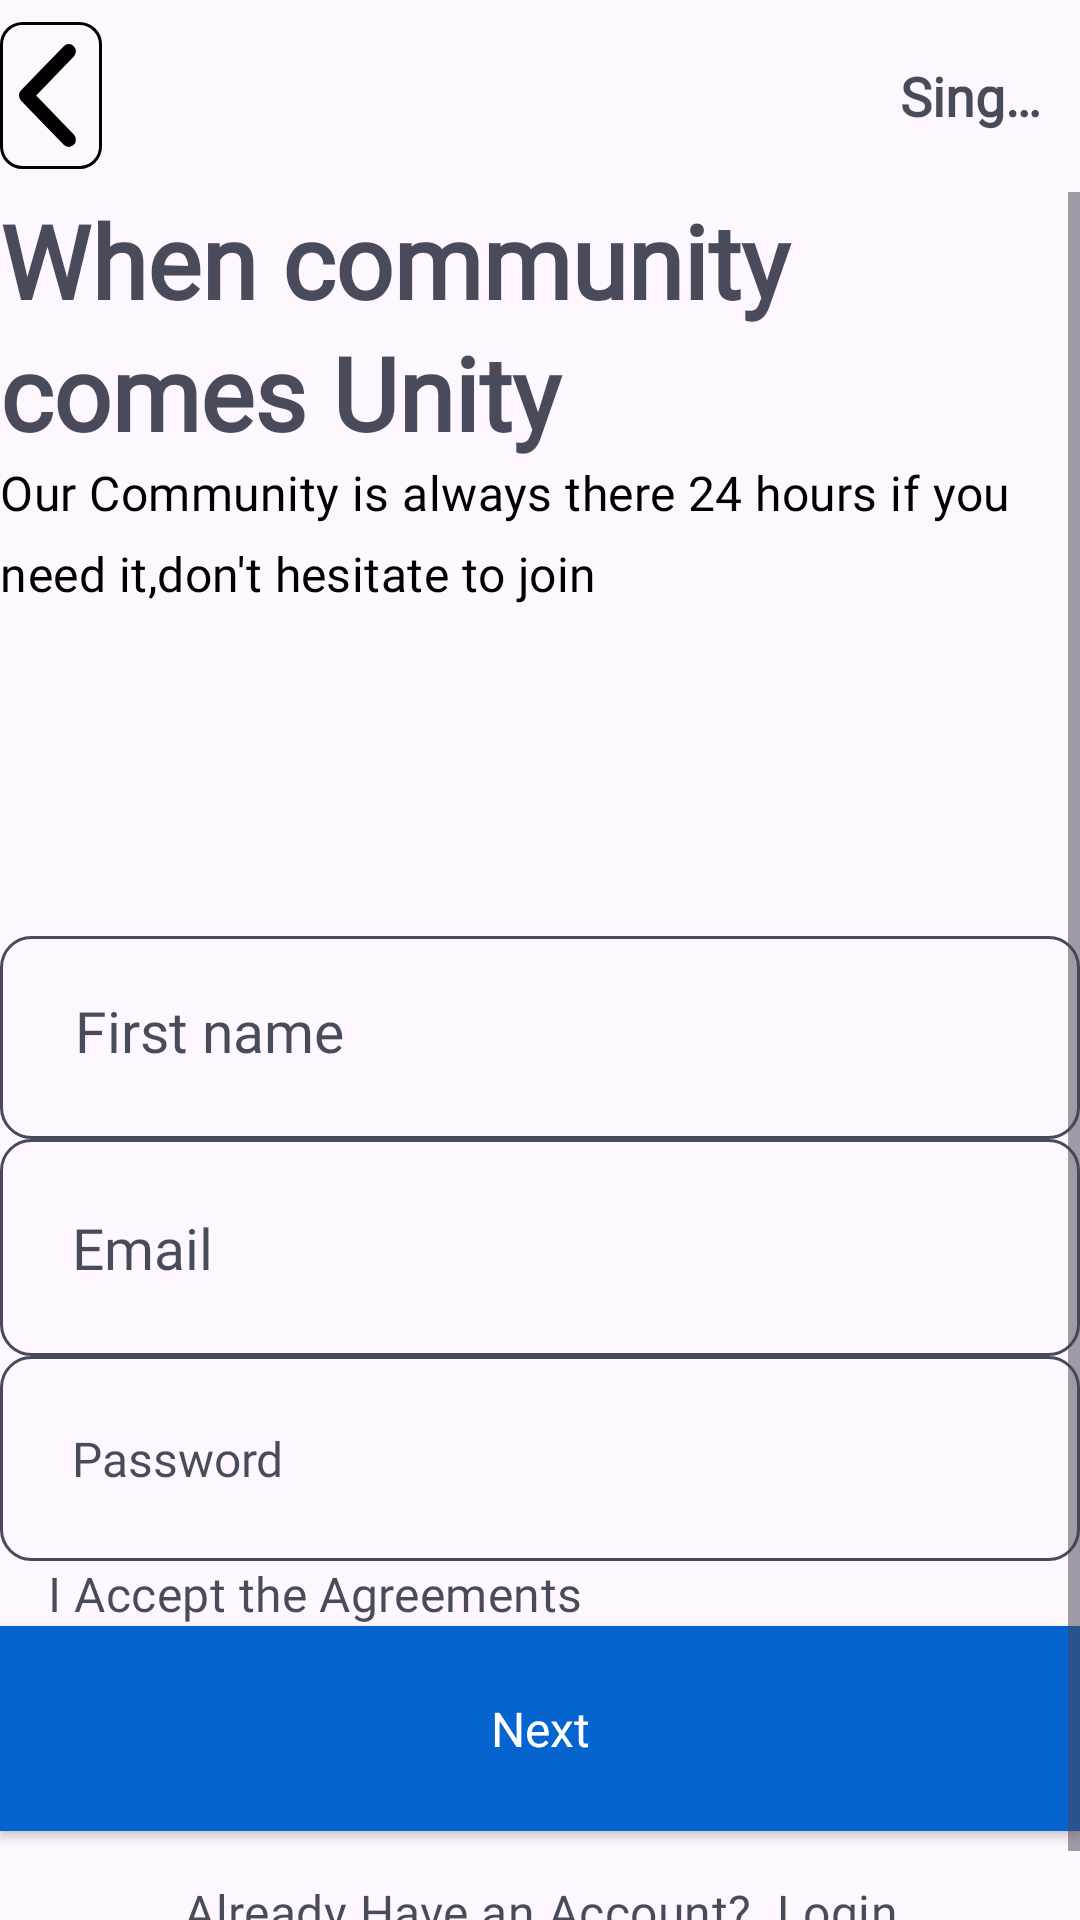

Write the Android layout XML for this screen, with the resource values it uses.
<!-- AndroidManifest.xml: application theme Theme.Toodo_App -->
<!-- res/layout/fragment_sing.xml -->
<?xml version="1.0" encoding="utf-8"?>
<androidx.constraintlayout.widget.ConstraintLayout xmlns:android="http://schemas.android.com/apk/res/android"
    xmlns:tools="http://schemas.android.com/tools"
    android:layout_width="match_parent"
    android:layout_height="match_parent"
    xmlns:app="http://schemas.android.com/apk/res-auto"
    tools:context=".SingFragment">

    <LinearLayout android:id="@+id/linearSixteen"
        android:layout_height="match_parent"
        android:layout_width="match_parent"
        android:orientation="vertical"
        style="@style/groupStyle_rectangle_bg_name_gray_50_01">

        <androidx.appcompat.widget.Toolbar
            android:gravity="center_horizontal"
            android:id="@+id/toolbarAppBar"
            android:layout_height="wrap_content"
            android:layout_width="match_parent"
          app:contentInsetStart="0dp"
             >

            <LinearLayout android:id="@+id/linearAppBar"
                android:layout_height="wrap_content"
                android:layout_width="match_parent"
                android:orientation="horizontal">

                <ImageButton
                    android:background="@drawable/rectangle_border_name_black_900_radius_7"
                    android:id="@+id/btnArrowLeft"
                    android:layout_gravity="top"
                    android:layout_height="@dimen/_49pxh"
                    android:layout_width="@dimen/_34pxh"
                    android:paddingHorizontal="@dimen/_6pxh"
                    android:paddingVertical="@dimen/_6pxv"
                    android:scaleType="fitCenter"
                    android:src="@drawable/img_arrow_left"
                    tools:ignore="ContentDescription"/>

                <TextView
                    android:id="@+id/txtPersonality"
                    style="@style/txtPoppinssemibold18"
                    android:layout_width="wrap_content"
                    android:layout_height="wrap_content"
                    android:layout_gravity="center_vertical"
                    android:ellipsize="end"
                  android:layout_marginLeft="@dimen/_266pxh"
                    android:singleLine="true"
                    android:text="Sing Up"
                 />

            </LinearLayout>
        </androidx.appcompat.widget.Toolbar>

        <ScrollView
            android:clipToPadding="false"
            android:fillViewport="true"
            android:gravity="center_horizontal"
            android:id="@+id/scrollViewScrollView"
            android:layout_height="0dp"
            android:layout_weight="1"
            android:layout_width="match_parent">

            <LinearLayout
                android:id="@+id/linearSignUp"
                android:layout_height="wrap_content"
                android:layout_width="match_parent"
                android:orientation="vertical">

                <LinearLayout
                    android:gravity="start"
                    android:id="@+id/linearPageHeader"
                    android:layout_height="wrap_content"
                    android:layout_width="match_parent"
                    android:orientation="vertical">

                    <TextView
                        android:id="@+id/txtWhenCommunityComes"
                        android:layout_height="wrap_content"
                        android:layout_width="match_parent"
                        android:lineSpacingExtra="@dimen/_4pxh"
                        android:text="When community comes Unity"
                        style="@style/txtPoppinsbold34"
                        />

                    <TextView
                        android:id="@+id/txtDuration"
                        style="@style/txtPoppinsregular12_1"
                        android:layout_width="match_parent"
                        android:layout_height="wrap_content"
                        android:letterSpacing="0.01"
                        android:lineSpacingExtra="@dimen/_8pxh"
                        android:text="Our Community is always there 24 hours if you need it,don't hesitate to join"
                        android:textSize="@dimen/_16pxh" />
                </LinearLayout>

                <ImageView
                    android:id="@+id/imageLogo"
                    android:layout_gravity="center_horizontal"
                    android:layout_height="@dimen/_110pxh"
                    android:layout_width="@dimen/_114pxh"
                    android:scaleType="fitXY"
                    android:src="@drawable/img_logo_gray_50_01_120x114"
                    tools:ignore="ContentDescription"
                    tools:src="@drawable/img_logo_gray_50_01_120x114"/>
                <EditText
                    android:background="@drawable/rectangle_border_name_onprimary_opacity_0_1_radius_10"
                    android:ellipsize="end"
                    android:fontFamily="@font/poppins"
                    android:hint="@string/lbl_first_name"
                    android:id="@+id/FirstName"
                    android:inputType="text"
                    android:layout_height="wrap_content"
                    android:layout_width="match_parent"
                    android:paddingBottom="@dimen/_19pxv"
                    android:paddingEnd="@dimen/_28pxh"
                    android:paddingStart="@dimen/_25pxh"
                    android:paddingTop="@dimen/_15pxv"
                    android:singleLine="true"

                    android:textColor="@color/onPrimary"
                    android:textColorHint="@color/onPrimary"
                    android:textFontWeight="500"
                    android:textSize="@dimen/_19pxh"
                    android:textStyle="bold"
                    tools:ignore="Autofill"/>
                <EditText
                    android:background="@drawable/rectangle_border_name_onprimary_opacity_0_1_radius_10"
                    android:ellipsize="end"
                    android:fontFamily="@font/poppins"
                    android:hint="Email"
                    android:id="@+id/etEmail"
                    android:inputType="text"
                    android:layout_height="wrap_content"
                    android:layout_width="match_parent"
                    android:paddingBottom="@dimen/_19pxv"
                    android:paddingEnd="@dimen/_24pxh"
                    android:paddingStart="@dimen/_24pxh"
                    android:paddingTop="@dimen/_19pxv"
                    android:singleLine="true"
                    android:textColor="@color/onPrimary"
                    android:textColorHint="@color/onPrimary"
                    android:textFontWeight="500"
                    android:textSize="@dimen/_19pxh"
                    android:textStyle="bold"
                    tools:ignore="Autofill"/>

                <EditText
                    android:background="@drawable/rectangle_border_name_onprimary_opacity_0_1_radius_10"
                    android:ellipsize="end"
                    android:fontFamily="@font/poppins"
                    android:hint="Password"
                    android:id="@+id/etPassword"
                    android:inputType="text"
                    android:layout_height="wrap_content"
                    android:layout_width="match_parent"
                    android:paddingBottom="@dimen/_19pxv"
                    android:paddingEnd="@dimen/_24pxh"
                    android:paddingStart="@dimen/_24pxh"
                    android:paddingTop="@dimen/_19pxv"
                    android:singleLine="true"

                    android:textColor="@color/onPrimary"
                    android:textColorHint="@color/onPrimary"
                    android:textFontWeight="500"
                    android:textSize="@dimen/_16pxh"
                    android:textStyle="bold"
                    tools:ignore="Autofill"/>
                <TextView
                    android:gravity="start"
                    android:id="@+id/txtLoremIpsumDolor"
                    android:layout_height="wrap_content"
                     android:textSize="@dimen/_16pxh"
                    android:layout_width="match_parent"
                    android:letterSpacing="0.01"
                    android:lineSpacingExtra="@dimen/_8pxh"
                    android:text="I Accept the Agreements"
                    style="@style/txtPoppinsmedium12"
                    android:layout_marginLeft="@dimen/_16pxh"
                    />

                <androidx.appcompat.widget.AppCompatButton
                    android:background="#0664CF"
                    android:ellipsize="end"
                    android:fontFamily="@font/poppins"
                    android:gravity="center" android:id="@+id/btnNext"
                    android:layout_height="wrap_content"
                    android:layout_width="match_parent"
                    android:paddingBottom="@dimen/_19pxv"
                    android:paddingEnd="@dimen/_30pxh"
                    android:paddingStart="@dimen/_30pxh"
                    android:paddingTop="@dimen/_19pxv"
                    android:singleLine="true"
                    android:text="@string/lbl_next"
                    android:textAllCaps="false"
                    android:textColor="@color/white_A700"
                    android:textFontWeight="500"
                    android:textSize="@dimen/_16pxh"
                    android:textStyle="bold"
                    tools:text="@string/lbl_next"/>

                <LinearLayout
                    android:id="@+id/linearAlreadyHaveAn"
                    android:layout_width="match_parent"
                    android:layout_height="wrap_content"
                    android:orientation="horizontal">

                    <TextView
                        android:id="@+id/txtConfirmation"
                        style="@style/txtPoppinsmedium12"
                        android:layout_width="match_parent"
                        android:layout_height="wrap_content"
                        android:ellipsize="end"
                        android:layout_margin="@dimen/_16pxh"
                        android:letterSpacing="0.01"
                        android:lineSpacingExtra="@dimen/_6pxh"
                        android:singleLine="true"
                        android:text="Already Have an Account?  Login"
                        android:textSize="@dimen/_16pxh"
                        android:gravity="center"
                        />




                </LinearLayout>
            </LinearLayout>
        </ScrollView>
    </LinearLayout>

</androidx.constraintlayout.widget.ConstraintLayout>
<!-- resources referenced by this layout -->
<resources>
  <color name="onPrimary">#CC1B1F31</color>
  <color name="white_A700">#ffffff</color>
  <dimen name="_110pxh">110.0dp</dimen>
  <dimen name="_114pxh">114.0dp</dimen>
  <dimen name="_15pxv">18.55dp</dimen>
  <dimen name="_16pxh">16.0dp</dimen>
  <dimen name="_19pxh">19.0dp</dimen>
  <dimen name="_19pxv">23.49dp</dimen>
  <dimen name="_24pxh">24.0dp</dimen>
  <dimen name="_25pxh">25.0dp</dimen>
  <dimen name="_266pxh">266.0dp</dimen>
  <dimen name="_28pxh">28.0dp</dimen>
  <dimen name="_30pxh">30.0dp</dimen>
  <dimen name="_34pxh">34.0dp</dimen>
  <dimen name="_49pxh">49.0dp</dimen>
  <dimen name="_4pxh">4.0dp</dimen>
  <dimen name="_6pxh">6.0dp</dimen>
  <dimen name="_6pxv">7.42dp</dimen>
  <dimen name="_8pxh">8.0dp</dimen>
  <!-- drawable img_arrow_left (drawable) -->
  <vector xmlns:android="http://schemas.android.com/apk/res/android"
          android:width="10dp"
          android:height="16dp"
          android:viewportWidth="9.0"
          android:viewportHeight="14.0">
      <path
          android:pathData="M7,13L1,7L7,1"
          android:strokeLineCap="round"
          android:strokeColor="#000000"
          android:fillColor="#00000000"
          android:strokeWidth="2"
          android:strokeLineJoin="round"/>
  </vector>
  <!-- drawable rectangle_border_name_black_900_radius_7 (drawable) -->
  <?xml version="1.0" encoding="UTF-8"?>
  <shape android:shape="rectangle" xmlns:android="http://schemas.android.com/apk/res/android">
      <corners android:radius="@dimen/_7pxh"/>
      <stroke
          android:color="@color/black_900" android:width="@dimen/_1pxh"/>
  </shape>
  <!-- drawable rectangle_border_name_onprimary_opacity_0_1_radius_10 (drawable) -->
  <?xml version="1.0" encoding="UTF-8"?>
  <shape android:shape="rectangle" xmlns:android="http://schemas.android.com/apk/res/android">
      <corners android:radius="@dimen/_10pxh"/>
      <stroke
          android:color="@color/onPrimary" android:width="@dimen/_1pxh"/>
  </shape>
  <string name="lbl_first_name">First name</string>
  <string name="lbl_next">Next</string>
  <style name="groupStyle_rectangle_bg_name_gray_50_01">
          <item name="android:background">@drawable/rectangle_bg_name_gray_50_01</item>
      </style>
  <style name="txtPoppinsbold34">
          <item name="android:textSize">@dimen/_34pxh</item>
          <item name="android:textColor">@color/onPrimary</item>
          <item name="android:fontFamily">@font/poppins</item>
          <item name="android:textFontWeight" tools:targetApi="p">700</item>
      </style>
  <style name="txtPoppinsmedium12">
          <item name="android:textSize">@dimen/_12pxh</item>
          <item name="android:textColor">@color/onPrimary</item>
          <item name="android:fontFamily">@font/poppins</item>
          <item name="android:textFontWeight" tools:targetApi="p">500</item>
      </style>
  <style name="txtPoppinsregular12_1">
          <item name="android:textSize">@dimen/_12pxh</item>
          <item name="android:textColor">@color/black_900</item>
          <item name="android:fontFamily">@font/poppins</item>
          <item name="android:textFontWeight" tools:targetApi="p">400</item>
      </style>
  <style name="txtPoppinssemibold18">
          <item name="android:textSize">@dimen/_18pxh</item>
          <item name="android:textColor">@color/onPrimary</item>
          <item name="android:fontFamily">@font/poppins</item>
          <item name="android:textFontWeight" tools:targetApi="p">600</item>
      </style>
  <style name="Theme.Toodo_App" parent="Base.Theme.Toodo_App" />
  <dimen name="_7pxh">7.0dp</dimen>
  <color name="black_900">#000000</color>
  <dimen name="_1pxh">1.0dp</dimen>
  <dimen name="_10pxh">10.0dp</dimen>
  <dimen name="_12pxh">12.0dp</dimen>
  <dimen name="_18pxh">18.0dp</dimen>
  <style name="Base.Theme.Toodo_App" parent="Theme.Material3.DayNight.NoActionBar">
          
          
      </style>
</resources>
